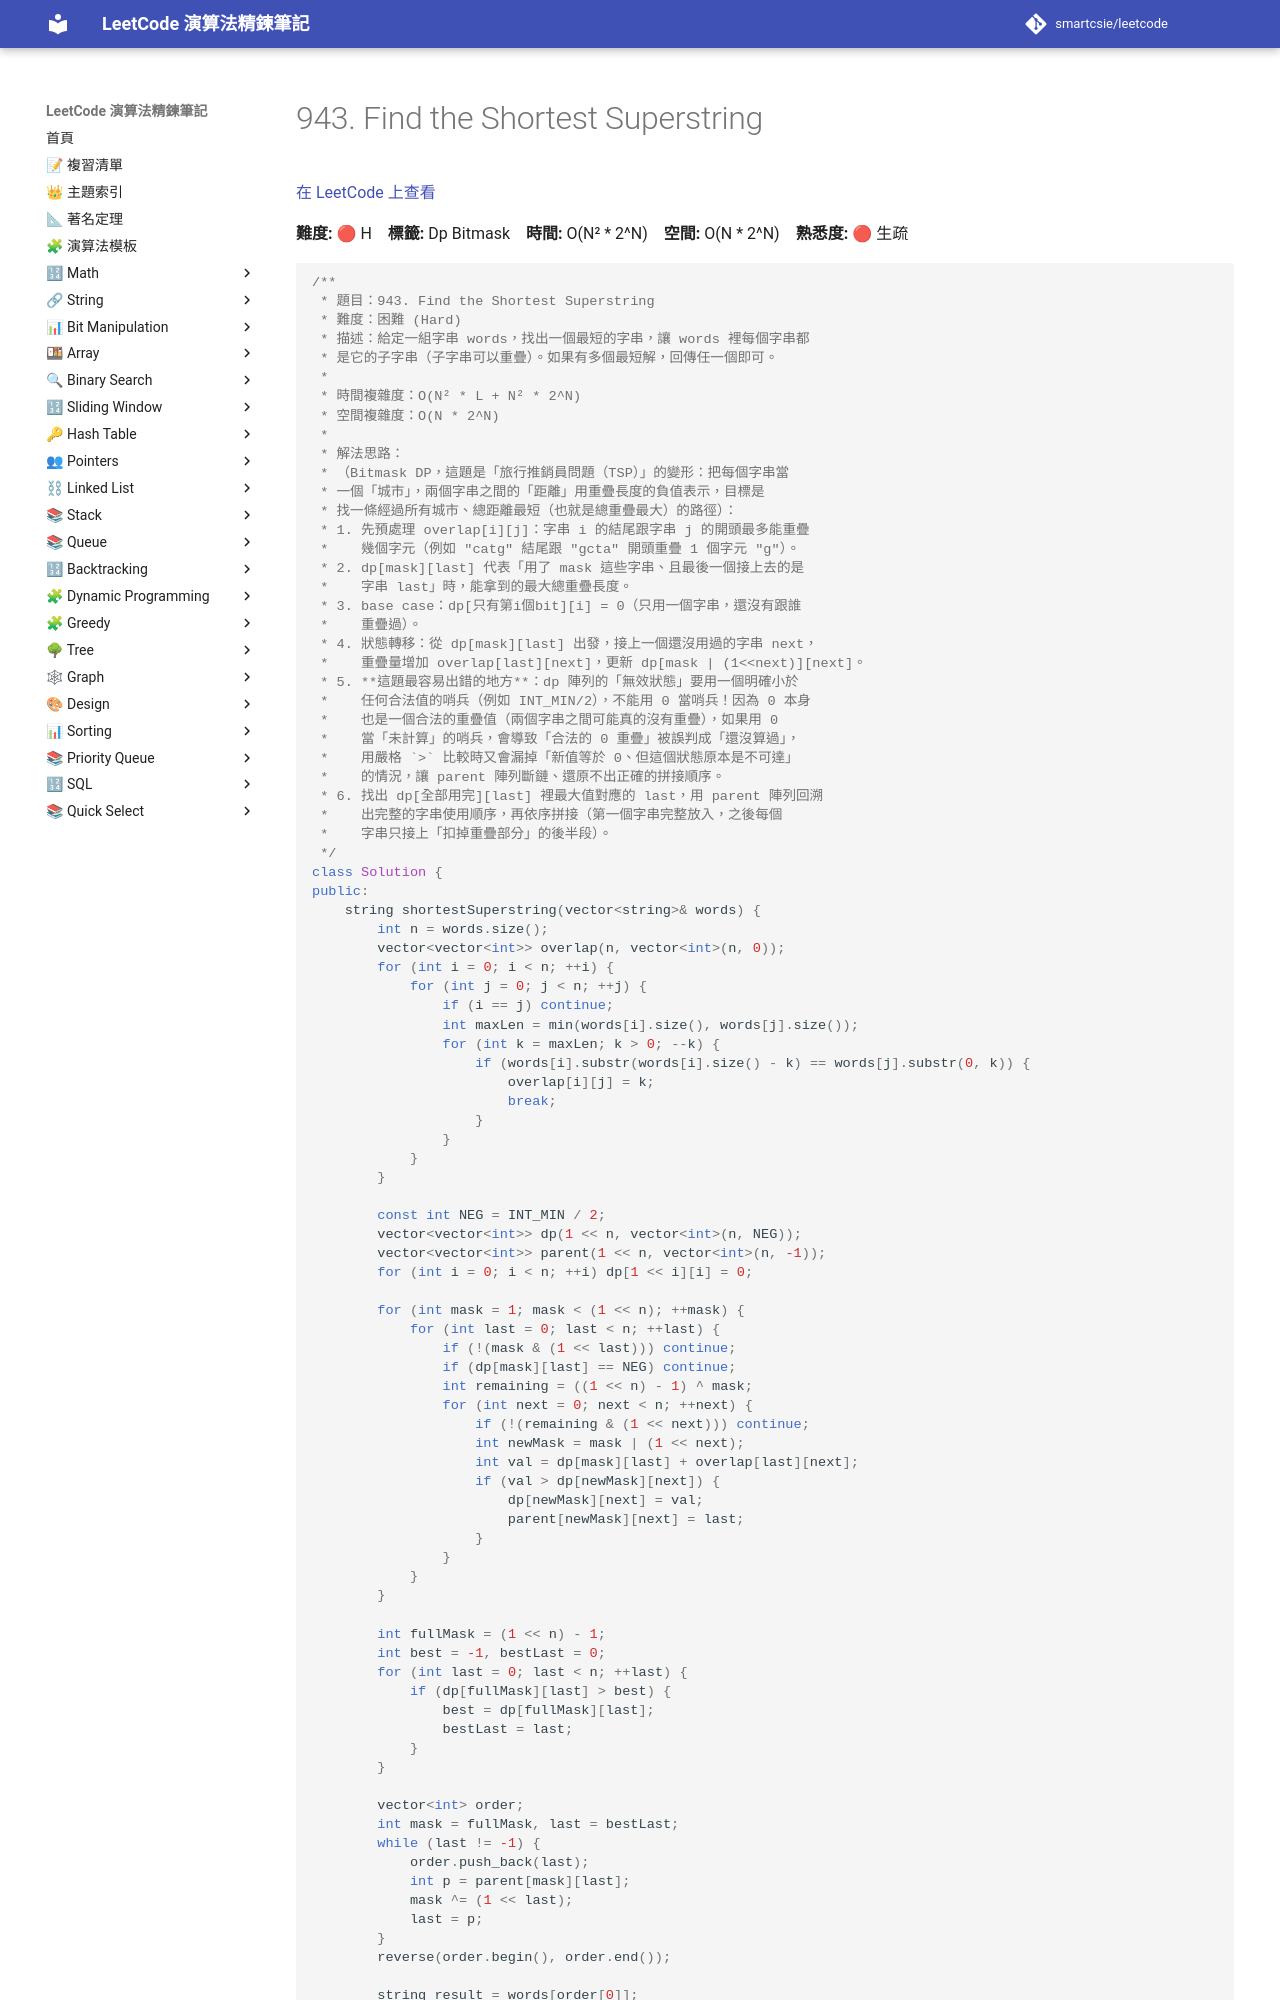

repository: smartcsie/leetcode · page: problems/0943/index.html · generator: mkdocs

# 943. Find the Shortest Superstring

[在 LeetCode 上查看](https://leetcode.com/problems/find-the-shortest-superstring/)

**難度:** 🔴 H　**標籤:** Dp Bitmask　**時間:** O(N² * 2^N)　**空間:** O(N * 2^N)　**熟悉度:** 🔴 生疏

```cpp
/**
 * 題目：943. Find the Shortest Superstring
 * 難度：困難 (Hard)
 * 描述：給定一組字串 words，找出一個最短的字串，讓 words 裡每個字串都
 * 是它的子字串（子字串可以重疊）。如果有多個最短解，回傳任一個即可。
 *
 * 時間複雜度：O(N² * L + N² * 2^N)
 * 空間複雜度：O(N * 2^N)
 *
 * 解法思路：
 * （Bitmask DP，這題是「旅行推銷員問題（TSP）」的變形：把每個字串當
 * 一個「城市」，兩個字串之間的「距離」用重疊長度的負值表示，目標是
 * 找一條經過所有城市、總距離最短（也就是總重疊最大）的路徑）：
 * 1. 先預處理 overlap[i][j]：字串 i 的結尾跟字串 j 的開頭最多能重疊
 *    幾個字元（例如 "catg" 結尾跟 "gcta" 開頭重疊 1 個字元 "g"）。
 * 2. dp[mask][last] 代表「用了 mask 這些字串、且最後一個接上去的是
 *    字串 last」時，能拿到的最大總重疊長度。
 * 3. base case：dp[只有第i個bit][i] = 0（只用一個字串，還沒有跟誰
 *    重疊過）。
 * 4. 狀態轉移：從 dp[mask][last] 出發，接上一個還沒用過的字串 next，
 *    重疊量增加 overlap[last][next]，更新 dp[mask | (1<<next)][next]。
 * 5. **這題最容易出錯的地方**：dp 陣列的「無效狀態」要用一個明確小於
 *    任何合法值的哨兵（例如 INT_MIN/2），不能用 0 當哨兵！因為 0 本身
 *    也是一個合法的重疊值（兩個字串之間可能真的沒有重疊），如果用 0
 *    當「未計算」的哨兵，會導致「合法的 0 重疊」被誤判成「還沒算過」，
 *    用嚴格 `>` 比較時又會漏掉「新值等於 0、但這個狀態原本是不可達」
 *    的情況，讓 parent 陣列斷鏈、還原不出正確的拼接順序。
 * 6. 找出 dp[全部用完][last] 裡最大值對應的 last，用 parent 陣列回溯
 *    出完整的字串使用順序，再依序拼接（第一個字串完整放入，之後每個
 *    字串只接上「扣掉重疊部分」的後半段）。
 */
class Solution {
public:
    string shortestSuperstring(vector<string>& words) {
        int n = words.size();
        vector<vector<int>> overlap(n, vector<int>(n, 0));
        for (int i = 0; i < n; ++i) {
            for (int j = 0; j < n; ++j) {
                if (i == j) continue;
                int maxLen = min(words[i].size(), words[j].size());
                for (int k = maxLen; k > 0; --k) {
                    if (words[i].substr(words[i].size() - k) == words[j].substr(0, k)) {
                        overlap[i][j] = k;
                        break;
                    }
                }
            }
        }

        const int NEG = INT_MIN / 2;
        vector<vector<int>> dp(1 << n, vector<int>(n, NEG));
        vector<vector<int>> parent(1 << n, vector<int>(n, -1));
        for (int i = 0; i < n; ++i) dp[1 << i][i] = 0;

        for (int mask = 1; mask < (1 << n); ++mask) {
            for (int last = 0; last < n; ++last) {
                if (!(mask & (1 << last))) continue;
                if (dp[mask][last] == NEG) continue;
                int remaining = ((1 << n) - 1) ^ mask;
                for (int next = 0; next < n; ++next) {
                    if (!(remaining & (1 << next))) continue;
                    int newMask = mask | (1 << next);
                    int val = dp[mask][last] + overlap[last][next];
                    if (val > dp[newMask][next]) {
                        dp[newMask][next] = val;
                        parent[newMask][next] = last;
                    }
                }
            }
        }

        int fullMask = (1 << n) - 1;
        int best = -1, bestLast = 0;
        for (int last = 0; last < n; ++last) {
            if (dp[fullMask][last] > best) {
                best = dp[fullMask][last];
                bestLast = last;
            }
        }
